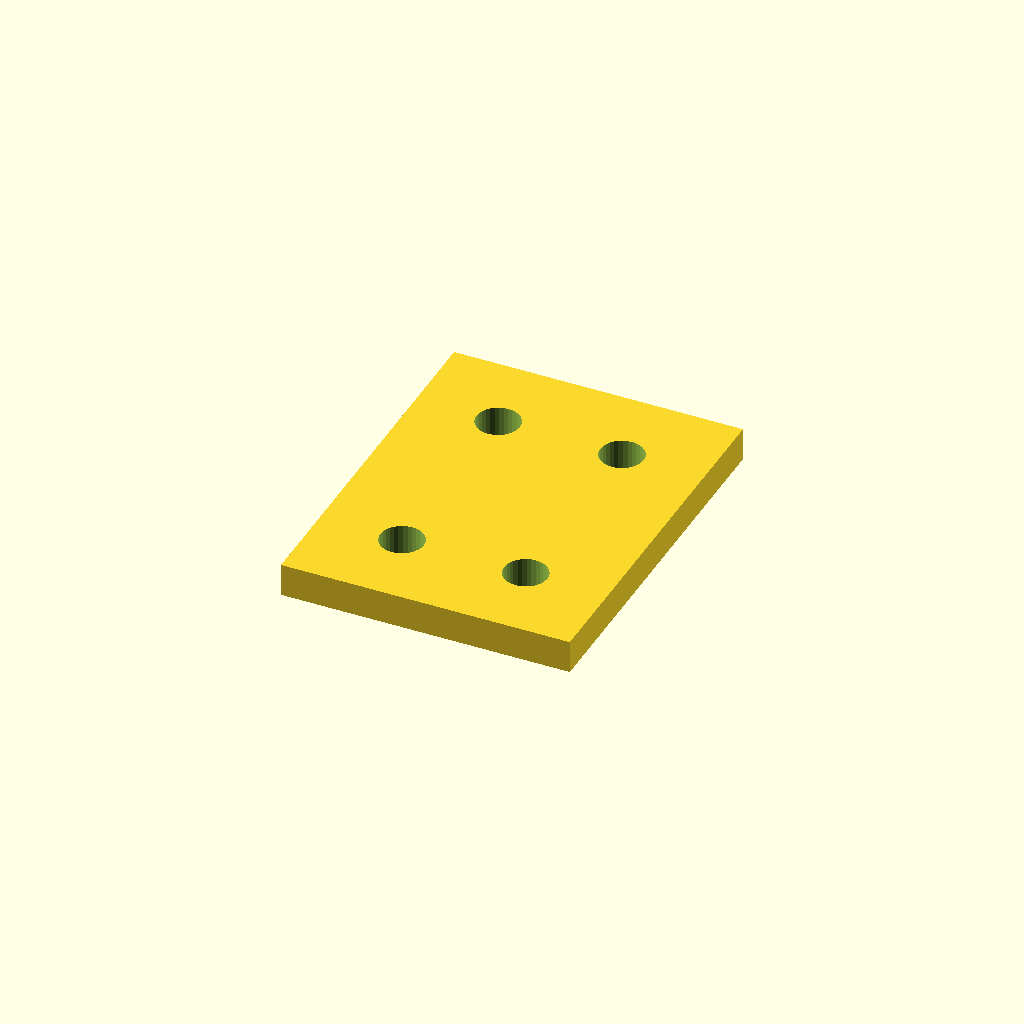
Cell 1: rendered with the file's own defaults.
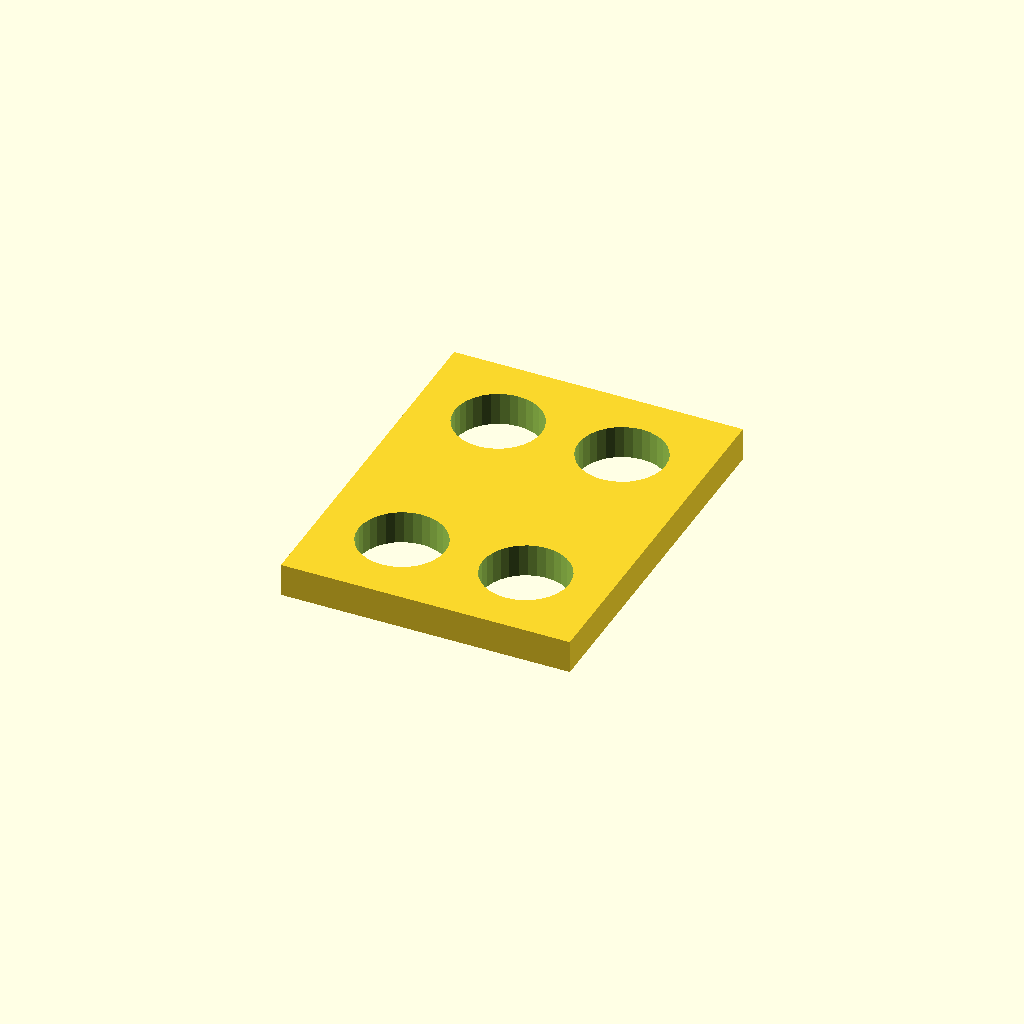
Cell 2: the same model with hole_d = 21.
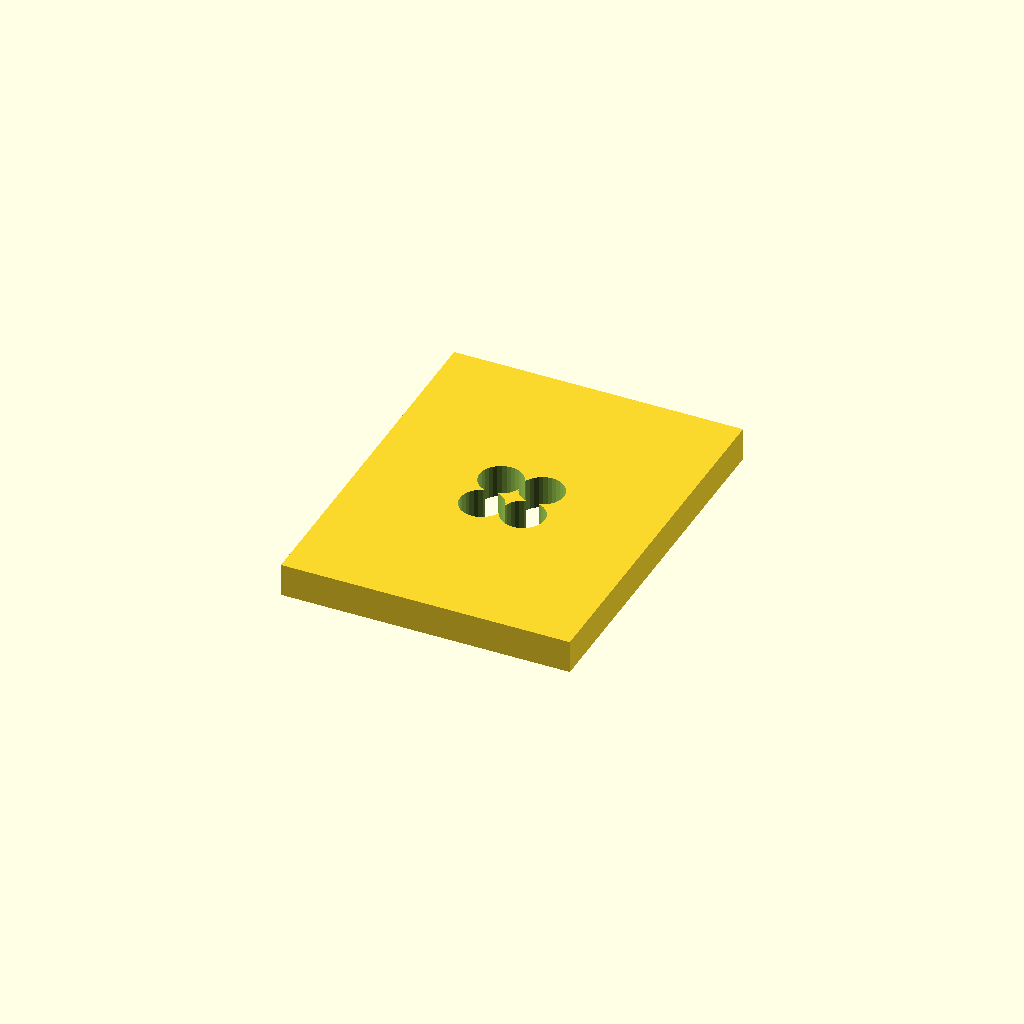
Cell 3: edge = 40 (everything else at default).
One fixed orthographic camera (rotation 55°, 0°, 25°; colour scheme Cornfield) for every cell.
Source of the model, optional_data/data/place1/cornerplates/part_0198.scad:
$fn = 32;

// ----------------------------------------------------------------------
// Corner plate 70 x 90 x 8
// 4 holes, centres taken from the edge offset
// ----------------------------------------------------------------------

// --- parameters (mm) ---
plate = [70, 90, 8];  // overall size (x, y, z)
holes = 4;            // number of holes the drawing asks for
hole_d = 10.5;        // hole diameter
edge = 20;            // hole centre offset from the plate edge

// --- derived feature positions (mm) ---
corner_x = plate[0] / 2 - edge;  // = 15   corner hole X
corner_y = plate[1] / 2 - edge;  // = 25   corner hole Y
feature_centers = [
  [corner_x, corner_y],
  [-corner_x, corner_y],
  [-corner_x, -corner_y],
  [corner_x, -corner_y]
];   // hole centres the loop below drills

// plate outline, every hole drilled through with the same cutters
difference() {
  cube(plate, center = true);
  for (centre = feature_centers)
    translate([centre[0], centre[1], 0])
      cylinder(d = hole_d, h = plate[2] + 2, center = true);
}
Customizer parameters (derived from the source; name, type, default, range or options):
plate: vector, default [70, 90, 8]
holes: number, default 4
hole_d: number, default 10.5
edge: number, default 20
